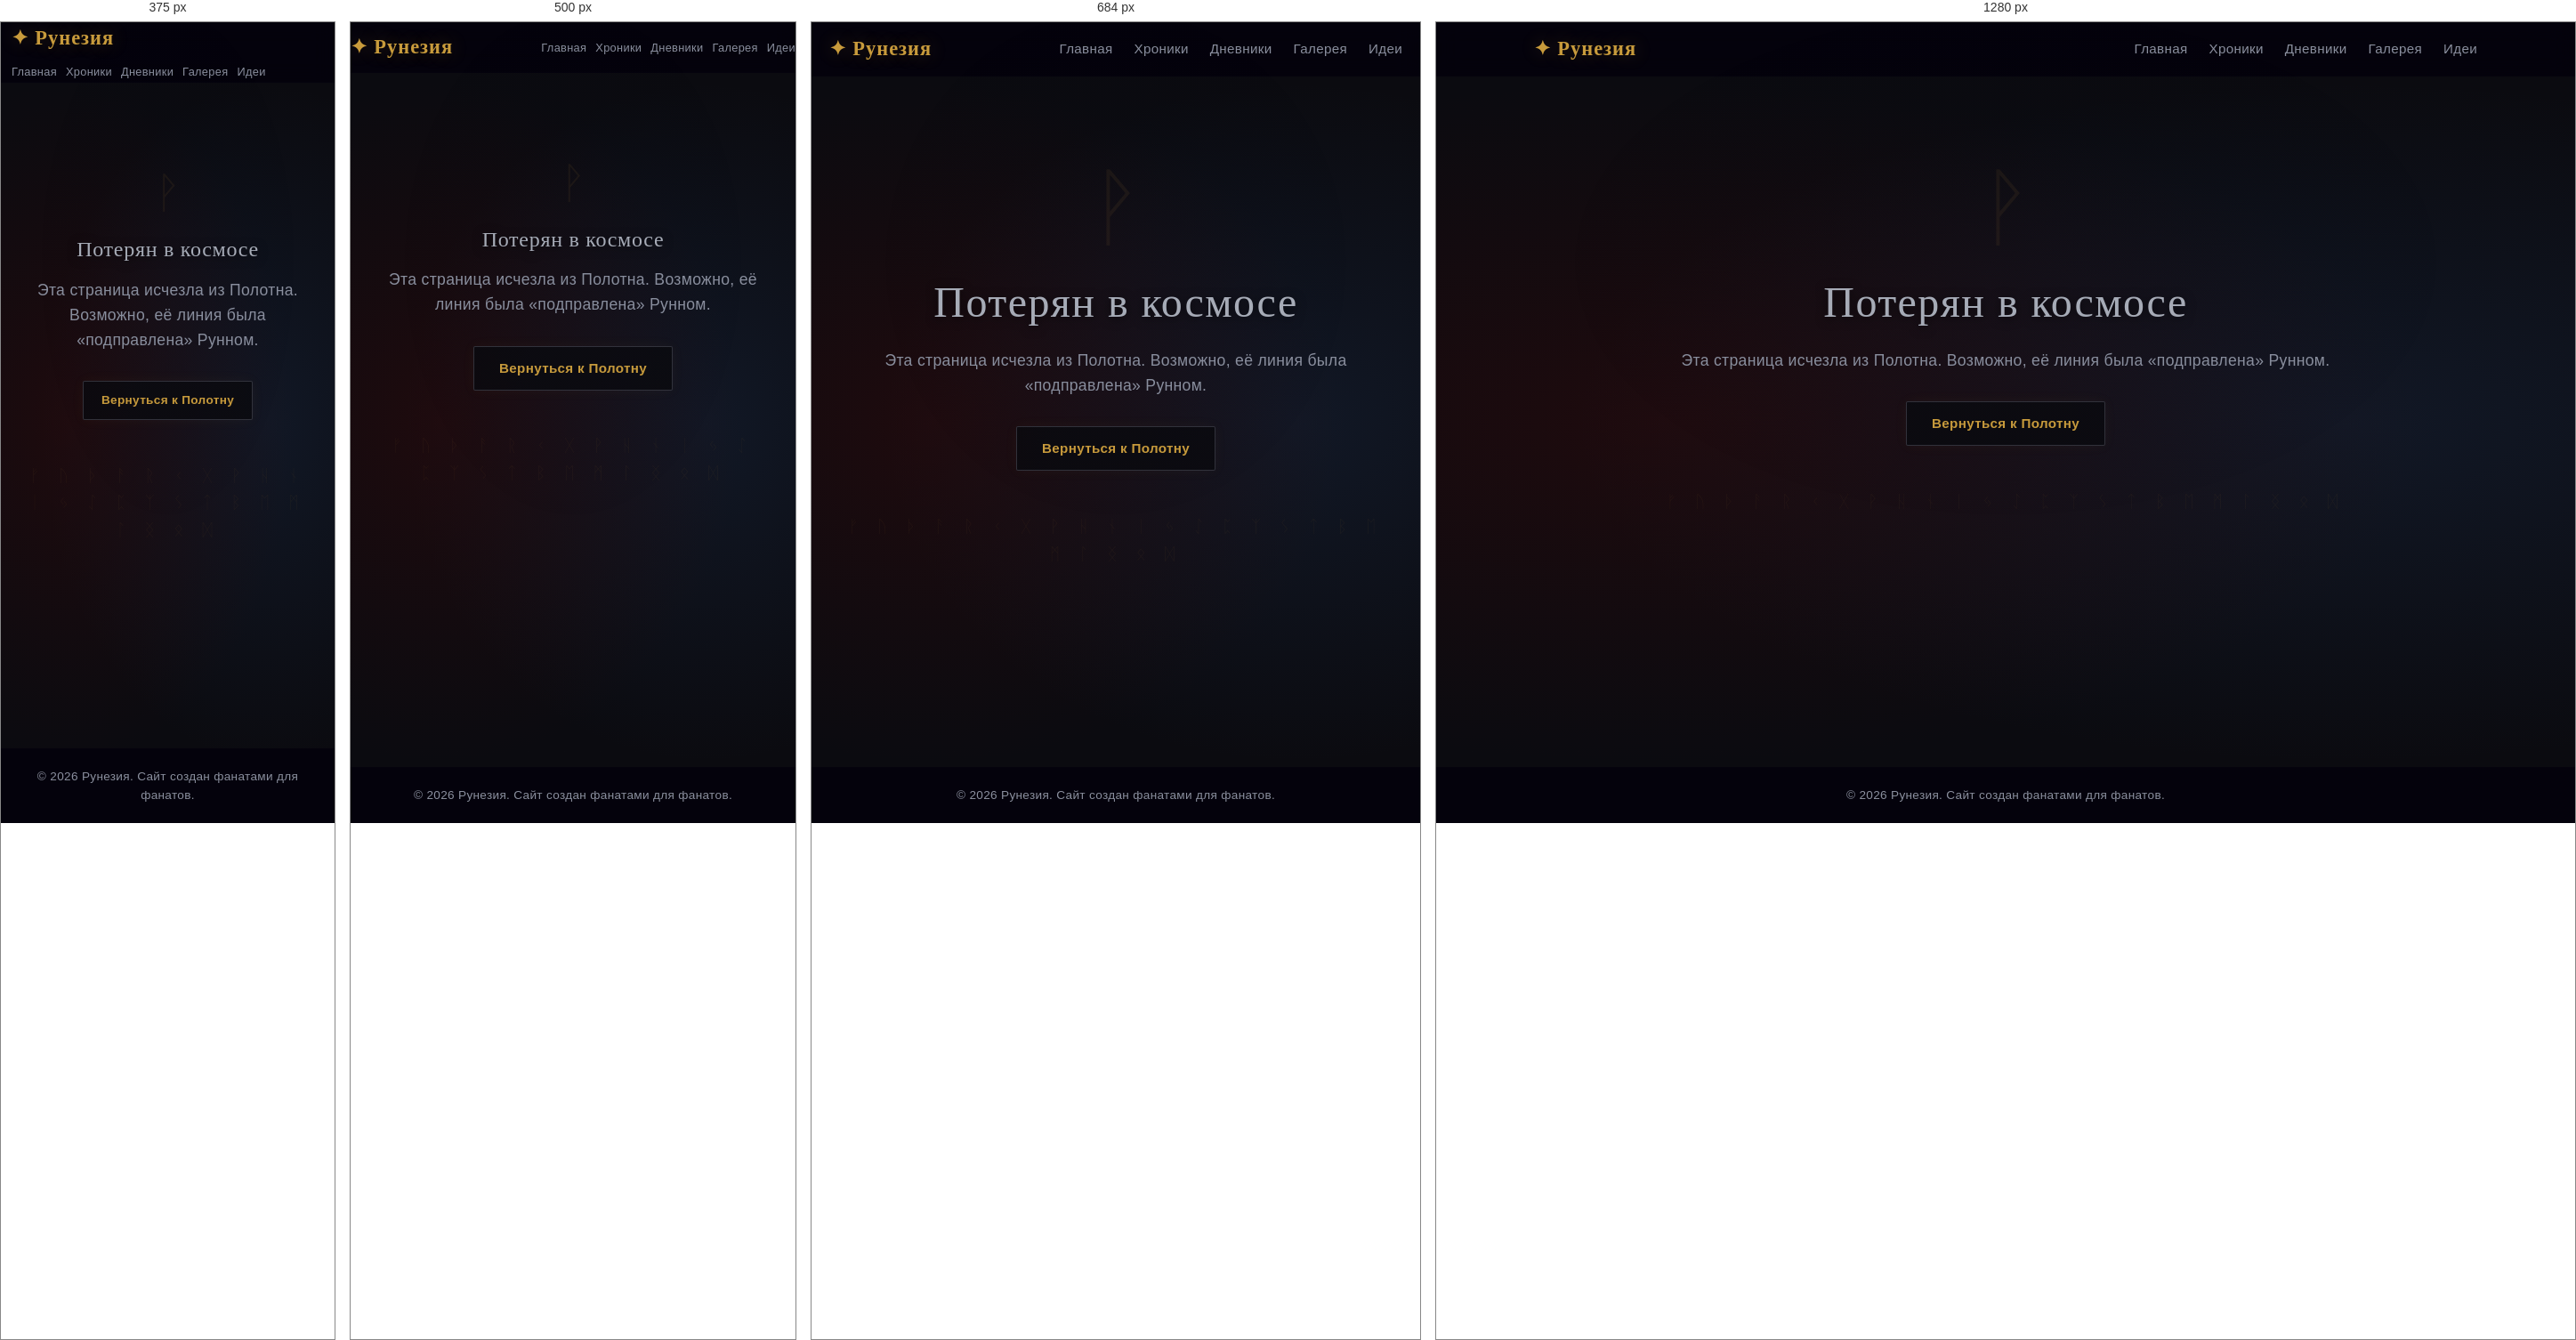
Rendered at 375 px, 500 px, 684 px and 1280 px, left to right.

<!-- file: 404.html -->
<!DOCTYPE html>
<html lang="ru">
<head>
  <meta charset="UTF-8">
  <meta name="viewport" content="width=device-width, initial-scale=1.0">
  <meta name="description" content="Страница не найдена — ты потерялся в космическом полотне Рунезии.">
  <meta property="og:title" content="404 — Потерян в космосе — Рунезия">
  <meta property="og:description" content="Страница исчезла из Полотна.">
  <meta property="og:type" content="website">
  <link rel="icon" type="image/svg+xml" href="favicon.svg">
  <title>404 — Потерян в космосе — Рунезия</title>
  <link rel="stylesheet" href="styles/style.css">
</head>
<body>
  <nav class="navbar">
    <div class="container nav-inner">
      <a href="index.html" class="logo">✦ Рунезия</a>
      <ul class="nav-links">
        <li><a href="index.html">Главная</a></li>
        <li><a href="wiki/index.html">Хроники</a></li>
        <li><a href="devlog.html">Дневники</a></li>
        <li><a href="gallery.html">Галерея</a></li>
        <li><a href="ideas.html">Идеи</a></li>
      </ul>
    </div>
  </nav>

  <main class="container">
    <div class="error-404">
      <div class="e404-rune">ᚹ</div>
      <h1>Потерян в космосе</h1>
      <p>Эта страница исчезла из Полотна. Возможно, её линия была «подправлена» Рунном.</p>
      <a href="wiki/index.html" class="btn btn-primary">Вернуться к Полотну</a>
      <div class="lost-runes">ᚠ ᚢ ᚦ ᚨ ᚱ ᚲ ᚷ ᚹ ᚺ ᚾ ᛁ ᛃ ᛇ ᛈ ᛉ ᛊ ᛏ ᛒ ᛖ ᛗ ᛚ ᛝ ᛟ ᛞ</div>
    </div>
  </main>

  <footer>
    <div class="container footer-inner">
      <p>&copy; 2026 Рунезия. Сайт создан фанатами для фанатов.</p>
    </div>
  </footer>

  <script src="scripts/main.js"></script>
</body>
</html>

/* @media block from style.css */
@media (max-width: 900px) {
  .hero h1 { font-size: 2.2rem; }
  .page-header h1 { font-size: 1.6rem; }
  .wiki-table { font-size: 0.8rem; }
  .wiki-table th, .wiki-table td { padding: 6px 8px; }
}

/* @media block from style.css */
@media (max-width: 600px) {
  .hero h1 { font-size: 1.6rem; }
  .hero-sub { font-size: 0.95rem; }
  .nav-inner { flex-wrap: wrap; gap: 6px; height: auto; padding: 10px 0; }
  .nav-links { gap: 10px; flex-wrap: wrap; }
  .nav-links a { font-size: 0.8rem; }
  .hero::before { font-size: 1.2rem; letter-spacing: 4px; }
  .hero { padding: 60px 0 40px; }
  .star-trail { display: none !important; }
  .dust-particle { display: none !important; }
  .error-404 h1 { font-size: 1.5rem; }
  .error-404 .e404-rune { font-size: 3rem; }
  .gallery-grid { grid-template-columns: 1fr; }
  .wiki-grid { grid-template-columns: 1fr; }
  .cards { grid-template-columns: 1fr; }
  .card { padding: 20px; }
  .article h2 { font-size: 1.2rem; }
  .timeline-node { padding-left: 36px; }
  .timeline::before { left: 14px; }
  .timeline-node .tl-rune { font-size: 1.6rem; left: -4px; }
  .art-rune { font-size: 2.5rem; }
  .art-title { font-size: 1rem; }
  .cross-ref { gap: 4px 10px; font-size: 0.75rem; padding: 10px 12px; }
  .rune-search { font-size: 0.9rem; padding: 10px 12px 10px 38px; }
  .wiki-search { font-size: 0.9rem; padding: 12px 14px 12px 40px; }
  .rune-search-icon { left: 12px; font-size: 0.9rem; }
  .gallery-lightbox { padding: 20px 10px; }
  .lightbox-close { top: 12px; right: 16px; font-size: 2rem; }
}

/* @media block from style.css */
@media (max-width: 400px) {
  .container { padding: 0 12px; }
  .hero h1 { font-size: 1.3rem; }
  .hero-sub { font-size: 0.85rem; }
  .wiki-table { font-size: 0.7rem; display: block; overflow-x: auto; white-space: nowrap; }
  .page-header { padding: 24px 0 16px; }
  .page-header h1 { font-size: 1.3rem; }
  .btn { padding: 10px 20px; font-size: 0.85rem; }
  .wiki-item { padding: 16px; }
  .ideas-list { margin-top: 24px; }
}

/* @media block from style.css */
@media (max-width: 768px) {
  .wiki-table { display: block; overflow-x: auto; -webkit-overflow-scrolling: touch; }
}